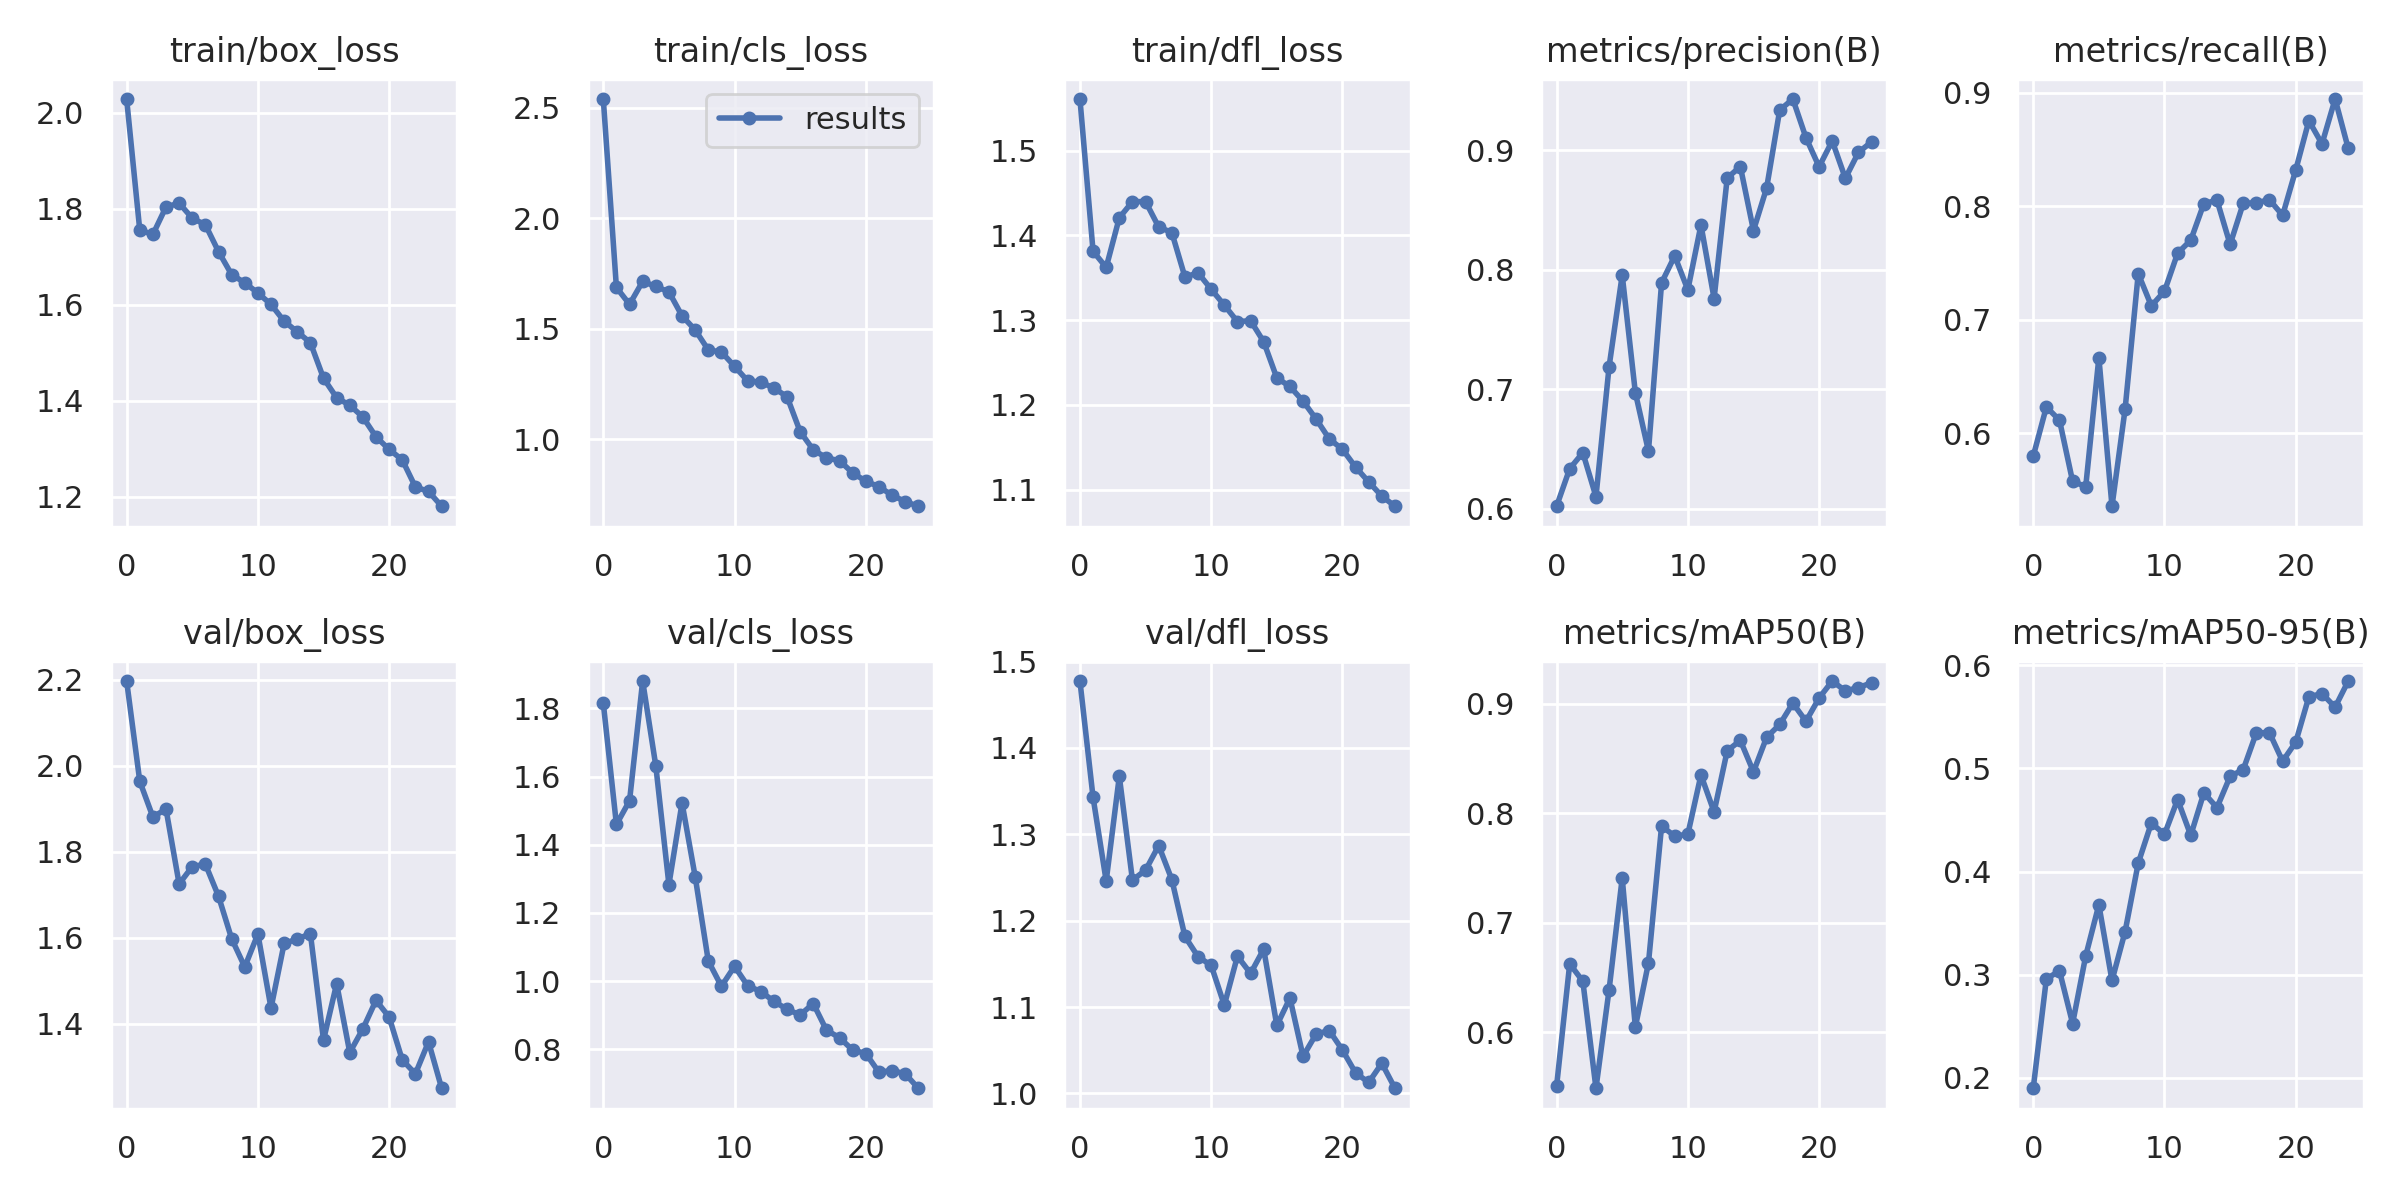

The file beside this chart, header and first rows:
epoch, train/box_loss, train/cls_loss, train/dfl_loss, metrics/precision(B), metrics/recall(B), metrics/mAP50(B), metrics/mAP50-95(B), val/box_loss, val/cls_loss, val/dfl_loss, lr/pg0, lr/pg1, lr/pg2
0, 2.029, 2.54, 1.561, 0.602, 0.5798, 0.5506, 0.19, 2.197, 1.816, 1.477, 0.0702, 0.003311, 0.003311
1, 1.756, 1.687, 1.381, 0.6335, 0.6232, 0.6624, 0.2961, 1.964, 1.459, 1.343, 0.03994, 0.006381, 0.006381
2, 1.746, 1.61, 1.362, 0.6468, 0.6115, 0.6465, 0.3038, 1.881, 1.529, 1.246, 0.009413, 0.009187, 0.009187
3, 1.804, 1.714, 1.421, 0.6101, 0.5576, 0.5487, 0.2527, 1.899, 1.88, 1.367, 0.008812, 0.008812, 0.008812
4, 1.812, 1.691, 1.44, 0.7189, 0.553, 0.6387, 0.3184, 1.725, 1.632, 1.247, 0.008812, 0.008812, 0.008812
5, 1.78, 1.667, 1.44, 0.7955, 0.6667, 0.741, 0.3679, 1.766, 1.283, 1.258, 0.008416, 0.008416, 0.008416
6, 1.767, 1.558, 1.41, 0.6972, 0.5357, 0.6046, 0.2945, 1.771, 1.523, 1.287, 0.00802, 0.00802, 0.00802
7, 1.711, 1.494, 1.403, 0.6481, 0.6214, 0.6633, 0.3419, 1.696, 1.306, 1.248, 0.007624, 0.007624, 0.007624
8, 1.663, 1.404, 1.351, 0.7891, 0.7407, 0.7884, 0.4083, 1.598, 1.059, 1.182, 0.007228, 0.007228, 0.007228
9, 1.646, 1.394, 1.356, 0.8115, 0.7123, 0.7791, 0.4472, 1.532, 0.9846, 1.158, 0.006832, 0.006832, 0.006832
10, 1.624, 1.329, 1.336, 0.7831, 0.7252, 0.7809, 0.4361, 1.609, 1.043, 1.148, 0.006436, 0.006436, 0.006436
11, 1.601, 1.263, 1.318, 0.8375, 0.7587, 0.8351, 0.4699, 1.436, 0.9862, 1.102, 0.00604, 0.00604, 0.00604
12, 1.566, 1.258, 1.298, 0.7759, 0.7702, 0.8013, 0.4352, 1.587, 0.9691, 1.159, 0.005644, 0.005644, 0.005644
13, 1.544, 1.231, 1.299, 0.8768, 0.8024, 0.8572, 0.4764, 1.597, 0.9407, 1.139, 0.005248, 0.005248, 0.005248
14, 1.521, 1.192, 1.274, 0.8864, 0.8054, 0.8666, 0.4621, 1.609, 0.917, 1.167, 0.004852, 0.004852, 0.004852
15, 1.447, 1.033, 1.232, 0.8328, 0.7664, 0.838, 0.4924, 1.362, 0.9005, 1.079, 0.004456, 0.004456, 0.004456
16, 1.406, 0.9511, 1.222, 0.8683, 0.8026, 0.8695, 0.4989, 1.493, 0.9339, 1.11, 0.00406, 0.00406, 0.00406
17, 1.391, 0.9148, 1.204, 0.9336, 0.8032, 0.8812, 0.5347, 1.333, 0.856, 1.043, 0.003664, 0.003664, 0.003664
18, 1.366, 0.9018, 1.183, 0.9429, 0.8058, 0.9007, 0.5346, 1.388, 0.8337, 1.069, 0.003268, 0.003268, 0.003268
19, 1.325, 0.8467, 1.16, 0.9105, 0.7921, 0.8842, 0.507, 1.454, 0.7974, 1.073, 0.002872, 0.002872, 0.002872
20, 1.298, 0.8091, 1.147, 0.8862, 0.8321, 0.9054, 0.5256, 1.415, 0.7873, 1.05, 0.002476, 0.002476, 0.002476
21, 1.276, 0.7843, 1.127, 0.9078, 0.8755, 0.921, 0.5695, 1.316, 0.7325, 1.024, 0.00208, 0.00208, 0.00208
22, 1.22, 0.7457, 1.109, 0.8766, 0.8551, 0.912, 0.5726, 1.284, 0.7373, 1.013, 0.001684, 0.001684, 0.001684
23, 1.211, 0.7167, 1.092, 0.8982, 0.8946, 0.9149, 0.5595, 1.358, 0.7279, 1.035, 0.001288, 0.001288, 0.001288
24, 1.18, 0.6956, 1.08, 0.907, 0.851, 0.9194, 0.5848, 1.25, 0.6854, 1.006, 0.000892, 0.000892, 0.000892
